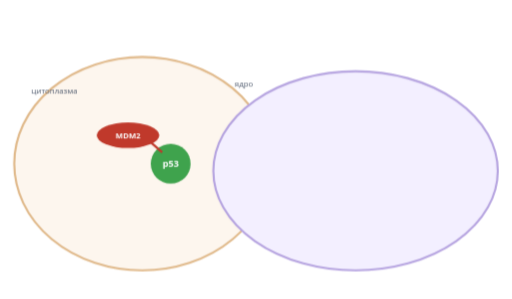
t = 0.00 s
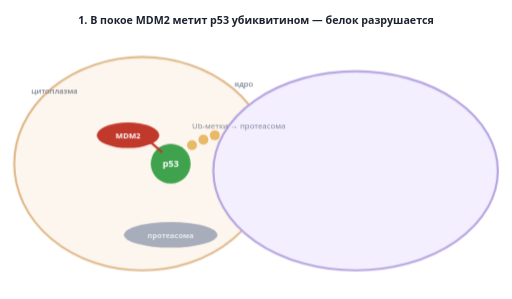
t = 1.62 s
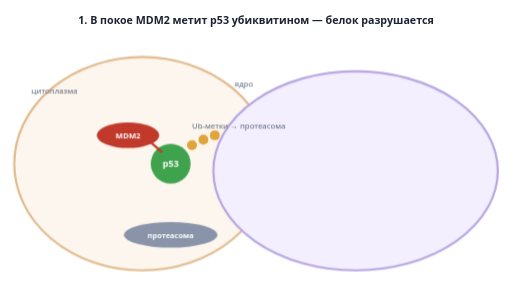
t = 3.06 s
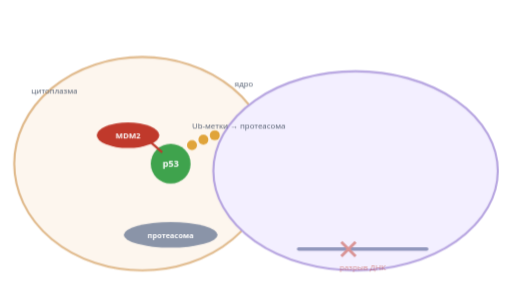
t = 5.04 s
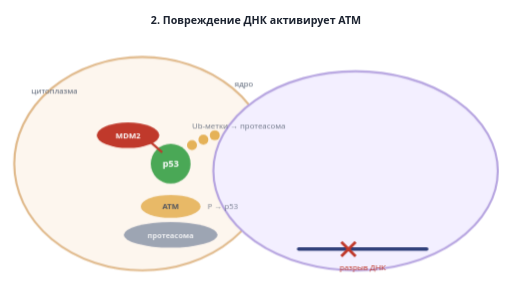
t = 6.66 s
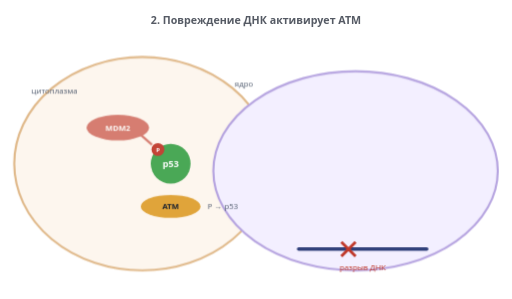
t = 8.10 s

The animated SVG that drew these frames (rendered in a browser with its animation timeline set to each time). Animation: 13 CSS @keyframes rules; frames cover the first 8.10 s, repeats indefinitely.

<svg class="pm-svg" xmlns="http://www.w3.org/2000/svg" viewBox="0 0 720 420" role="img" aria-labelledby="pm-t pm-d">
  <title id="pm-t">Анимация: p53 и MDM2 — стабилизация белка при повреждении ДНК</title>
  <desc id="pm-d">В норме MDM2 присоединяет к p53 убиквитин, и p53 разрушается в протеасоме, поэтому его мало. При повреждении ДНК киназа ATM фосфорилирует p53 и MDM2, они перестают связываться, p53 накапливается, входит в ядро и включает гены p21, репарации и апоптоза. При мутации TP53 этого ответа нет, и клетка продолжает делиться с повреждённой ДНК.</desc>
  <style>
    .pm-svg text { font-family: system-ui, "Segoe UI", Roboto, Arial, sans-serif; fill: #1c2330; font-size: 12.5px; }
    .pm-svg .pm-w { fill: #fff; font-weight: 700; text-anchor: middle; font-size: 11px; }
    .pm-svg .pm-m { fill: #5b6577; }
    .pm-svg .pm-cap { font-size: 15px; font-weight: 700; text-anchor: middle; }
    .pm-svg .pm-mdm { animation: pm-mdm 18s ease-in-out infinite; }
    .pm-svg .pm-ub { animation: pm-ub 18s linear infinite; }
    .pm-svg .pm-dna { animation: pm-dna 18s linear infinite; }
    .pm-svg .pm-atm { animation: pm-atm 18s linear infinite; }
    .pm-svg .pm-p53a { animation: pm-p53a 18s ease-in-out infinite; }
    .pm-svg .pm-p53b { animation: pm-p53b 18s ease-in-out infinite; }
    .pm-svg .pm-p53c { animation: pm-p53c 18s ease-in-out infinite; }
    .pm-svg .pm-out { animation: pm-out 18s linear infinite; }
    .pm-svg .pm-scene { animation: pm-scene 18s linear infinite; }
    .pm-svg .pm-c1 { animation: pm-c1 18s linear infinite; } .pm-svg .pm-c2 { animation: pm-c2 18s linear infinite; }
    .pm-svg .pm-c3 { animation: pm-c3 18s linear infinite; } .pm-svg .pm-c4 { animation: pm-c4 18s linear infinite; }
    @keyframes pm-scene { 0% { opacity: 1; } 94% { opacity: 1; } 98% { opacity: 0; } 99.9% { opacity: 0; } 100% { opacity: 1; } }
    @keyframes pm-mdm { 0%, 40% { opacity: 1; transform: translate(0,0); } 52%, 100% { opacity: 0; transform: translate(-40px,-30px); } }
    @keyframes pm-ub { 0%, 6% { opacity: 0; } 10%, 36% { opacity: 1; } 42%, 100% { opacity: 0; } }
    @keyframes pm-dna { 0%, 26% { opacity: 0; } 30%, 100% { opacity: 1; } }
    @keyframes pm-atm { 0%, 34% { opacity: 0; } 38%, 100% { opacity: 1; } }
    @keyframes pm-p53a { 0%, 36% { opacity: 1; } 42%, 100% { opacity: 0; } }
    @keyframes pm-p53b { 0%, 40% { opacity: 0; transform: translate(0,0); } 46%, 56% { opacity: 1; transform: translate(0,0); } 66%, 100% { opacity: 1; transform: translate(150px, 0); } }
    @keyframes pm-p53c { 0%, 60% { opacity: 0; } 66%, 100% { opacity: 1; } }
    @keyframes pm-out { 0%, 74% { opacity: 0; } 80%, 100% { opacity: 1; } }
    @keyframes pm-c1 { 0%, 1% { opacity: 0; } 3%, 24% { opacity: 1; } 28%, 100% { opacity: 0; } }
    @keyframes pm-c2 { 0%, 28% { opacity: 0; } 31%, 44% { opacity: 1; } 48%, 100% { opacity: 0; } }
    @keyframes pm-c3 { 0%, 48% { opacity: 0; } 51%, 70% { opacity: 1; } 74%, 100% { opacity: 0; } }
    @keyframes pm-c4 { 0%, 74% { opacity: 0; } 77%, 94% { opacity: 1; } 98%, 100% { opacity: 0; } }
    @media (prefers-reduced-motion: reduce) { .pm-svg * { animation-play-state: paused; } }
  </style>
  <rect width="720" height="420" fill="#ffffff"/>
  <g class="pm-scene">
    <ellipse cx="200" cy="230" rx="180" ry="150" fill="#fdf6ee" stroke="#e0b98a" stroke-width="3"/>
    <text class="pm-m" x="44" y="132" style="font-size:11px">цитоплазма</text>
    <ellipse cx="500" cy="240" rx="200" ry="140" fill="#f3efff" stroke="#b6a4e0" stroke-width="3"/>
    <text class="pm-m" x="330" y="122" style="font-size:11px">ядро</text>
    <!-- p53 в покое -->
    <g class="pm-p53a"><circle cx="240" cy="230" r="28" fill="#3fa34d"/><text class="pm-w" x="240" y="235" style="font-size:13px">p53</text></g>
    <g class="pm-mdm"><ellipse cx="180" cy="190" rx="44" ry="18" fill="#c0392b"/><text class="pm-w" x="180" y="194">MDM2</text><path d="M212 200 L228 214" stroke="#c0392b" stroke-width="3" fill="none"/></g>
    <g class="pm-ub"><circle cx="270" cy="204" r="7" fill="#e0a43a"/><circle cx="286" cy="196" r="7" fill="#e0a43a"/><circle cx="302" cy="190" r="7" fill="#e0a43a"/><text class="pm-m" x="270" y="180" style="font-size:11px">Ub-метки → протеасома</text></g>
    <ellipse cx="240" cy="330" rx="66" ry="18" fill="#8a94a8" class="pm-ub"/><text class="pm-w pm-ub" x="240" y="334" style="font-size:10.5px">протеасома</text>
    <!-- повреждение ДНК -->
    <g class="pm-dna"><path d="M420 350 h180" stroke="#2f3f7a" stroke-width="5" fill="none" stroke-linecap="round"/><path d="M480 340 l20 20 M500 340 l-20 20" stroke="#c0392b" stroke-width="4"/><text class="pm-m" x="510" y="380" text-anchor="middle" style="font-size:11px;fill:#c0392b">разрыв ДНК</text></g>
    <g class="pm-atm"><ellipse cx="240" cy="290" rx="42" ry="16" fill="#e0a43a"/><text class="pm-w" x="240" y="294" style="fill:#1c2330">ATM</text><text class="pm-m" x="292" y="294" style="font-size:11px">P → p53</text></g>
    <!-- p53 идёт в ядро -->
    <g class="pm-p53b"><circle cx="240" cy="230" r="28" fill="#3fa34d"/><text class="pm-w" x="240" y="235" style="font-size:13px">p53</text><circle cx="222" cy="210" r="9" fill="#c0392b"/><text class="pm-w" x="222" y="213" style="font-size:8.5px">P</text></g>
    <g class="pm-p53c"><rect x="410" y="150" width="60" height="22" rx="11" fill="#3fa34d"/><text class="pm-w" x="440" y="165" style="font-size:10.5px">p53 ×4</text></g>
    <g class="pm-out"><text class="pm-m" x="500" y="216" style="font-size:12px"><tspan font-weight="700" fill="#3b6fd4">p21</tspan> — пауза цикла</text><text class="pm-m" x="500" y="236" style="font-size:12px"><tspan font-weight="700" fill="#2f7d3f">GADD45</tspan> — ремонт ДНК</text><text class="pm-m" x="500" y="256" style="font-size:12px"><tspan font-weight="700" fill="#c0392b">BAX, PUMA</tspan> — апоптоз</text></g>
  </g>
  <text class="pm-cap pm-c1" x="360" y="34">1. В покое MDM2 метит p53 убиквитином — белок разрушается</text>
  <text class="pm-cap pm-c2" x="360" y="34">2. Повреждение ДНК активирует ATM</text>
  <text class="pm-cap pm-c3" x="360" y="34">3. ATM фосфорилирует p53 и MDM2: p53 стабилен и идёт в ядро</text>
  <text class="pm-cap pm-c4" x="360" y="34">4. p53 включает гены паузы, ремонта или гибели клетки</text>
</svg>
